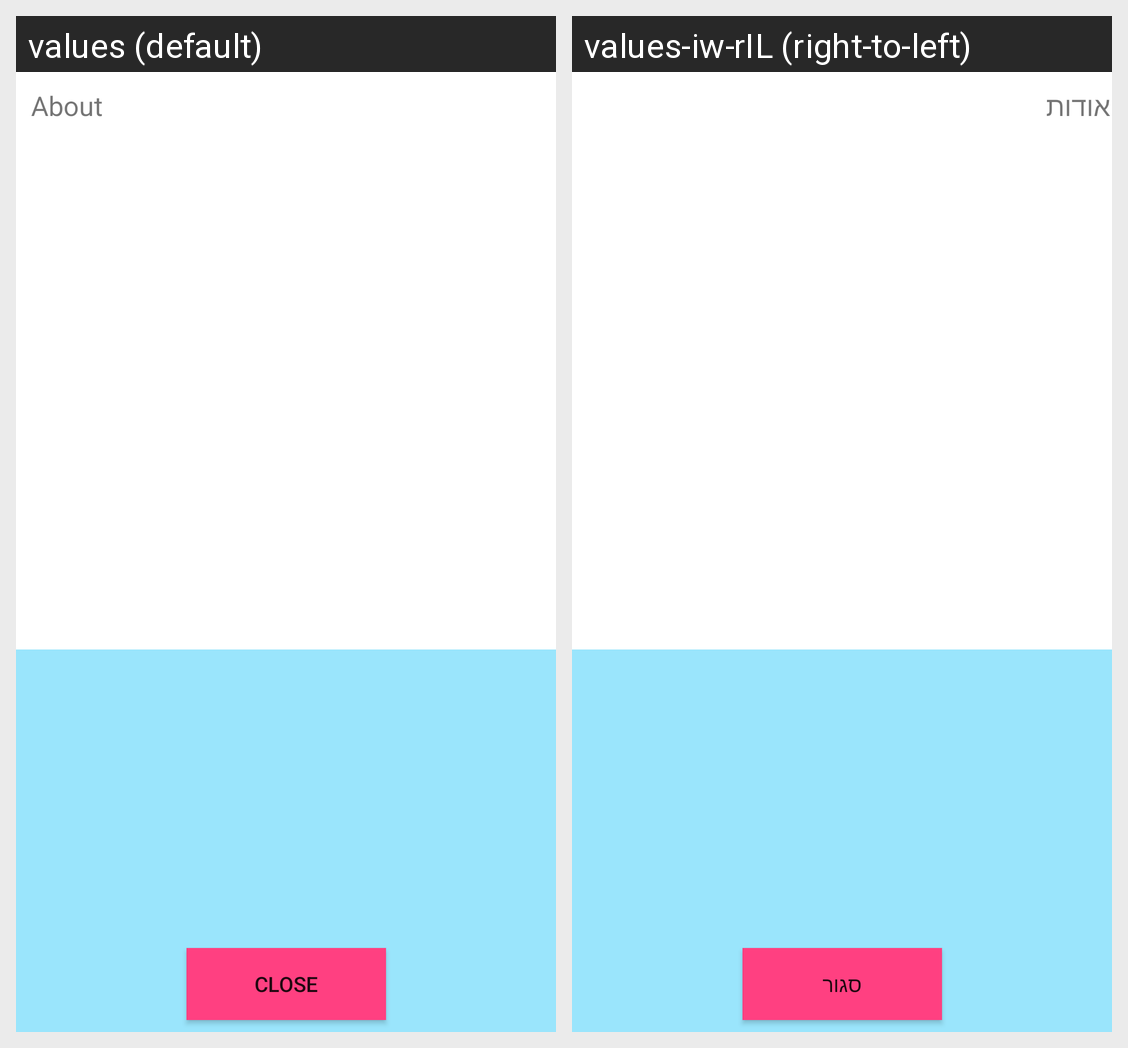

Locale-by-locale string values for the Android screen shown in this grid:
Android screen res/layout/activity_about.xml rendered under 2 locales, left to right: values (default), values-iw-rIL (right-to-left). Device: Nexus 5 (rendered at 1080×1920; each locale shown at half size, 540×960, under a caption strip naming it); theme AppTheme.
Strings drawn on this screen, with the default value and each locale's value (text and hints the layout hard-codes, and strings that could not be matched under every locale, appear in the picture but are not listed):

aboutContent
  values: About
  values-iw-rIL: אודות

close
  values: Close
  values-iw-rIL: סגור
